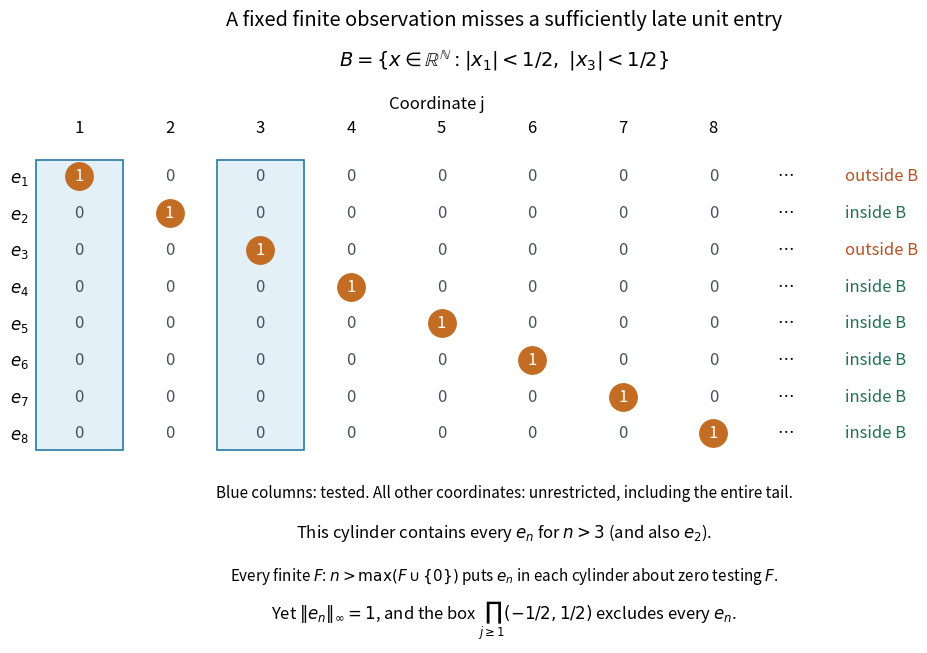

This chart was generated by the following Python code: (Note: this script raises an exception after producing the figure.)
"""Illustrate a fixed cylinder and moving unit sequences (Python 3.14)."""
from pathlib import Path

import matplotlib.pyplot as plt
from matplotlib.patches import Rectangle


def main():
    plt.rcParams.update({"font.size": 12})
    fig = plt.figure(figsize=(11.2, 6.6), facecolor="white")
    ax = fig.add_axes((0.08, 0.30, 0.72, 0.47))
    ax.set(xlim=(0.5, 9.4), ylim=(8.5, 0.05))
    ax.set_xticks(range(1, 9), [str(j) for j in range(1, 9)])
    ax.xaxis.tick_top()
    ax.xaxis.set_label_position("top")
    ax.set_xlabel("Coordinate j", labelpad=8)
    ax.set_yticks(range(1, 9), [rf"$e_{n}$" for n in range(1, 9)])
    ax.tick_params(length=0)
    for spine in ax.spines.values():
        spine.set_visible(False)
    for j in (1, 3):
        ax.add_patch(Rectangle((j - 0.48, 0.55), 0.96, 7.9,
                               facecolor="#e4f0f8", edgecolor="#2878a3", lw=1.2))
    for n in range(1, 9):
        for j in range(1, 9):
            if j == n:
                ax.scatter([j], [n], s=390, color="#c36d24", zorder=2)
            ax.text(j, n, str(int(j == n)), ha="center", va="center",
                    color="white" if j == n else "#46515b", zorder=3)
        ax.text(8.8, n, "…", ha="center", va="center")
        ax.text(9.45, n, "outside B" if n in (1, 3) else "inside B",
                color="#b25328" if n in (1, 3) else "#237153", va="center")
    fig.suptitle("A fixed finite observation misses a sufficiently late unit entry", y=0.97)
    fig.text(0.5, 0.885,
             r"$B=\{x\in\mathbb{R}^{\mathbb{N}}: |x_1|<1/2,\ |x_3|<1/2\}$",
             ha="center", fontsize=14)
    fig.text(0.5, 0.23, "Blue columns: tested. All other coordinates: unrestricted, including the entire tail.",
             ha="center", fontsize=11)
    fig.text(0.5, 0.17, r"This cylinder contains every $e_n$ for $n>3$ (and also $e_2$).",
             ha="center", fontsize=12)
    fig.text(0.5, 0.105, r"Every finite $F$: $n>\max(F\cup\{0\})$ puts $e_n$ in each cylinder about zero testing $F$.",
             ha="center", fontsize=11)
    fig.text(0.5, 0.045, r"Yet $\|e_n\|_\infty=1$, and the box $\prod_{j\geq1}(-1/2,1/2)$ excludes every $e_n$.",
             ha="center", fontsize=12)
    fig.savefig(Path(__file__).with_suffix(".png").name, dpi=100,
                facecolor="white", transparent=False)
    plt.close(fig)


if __name__ == "__main__":
    main()
